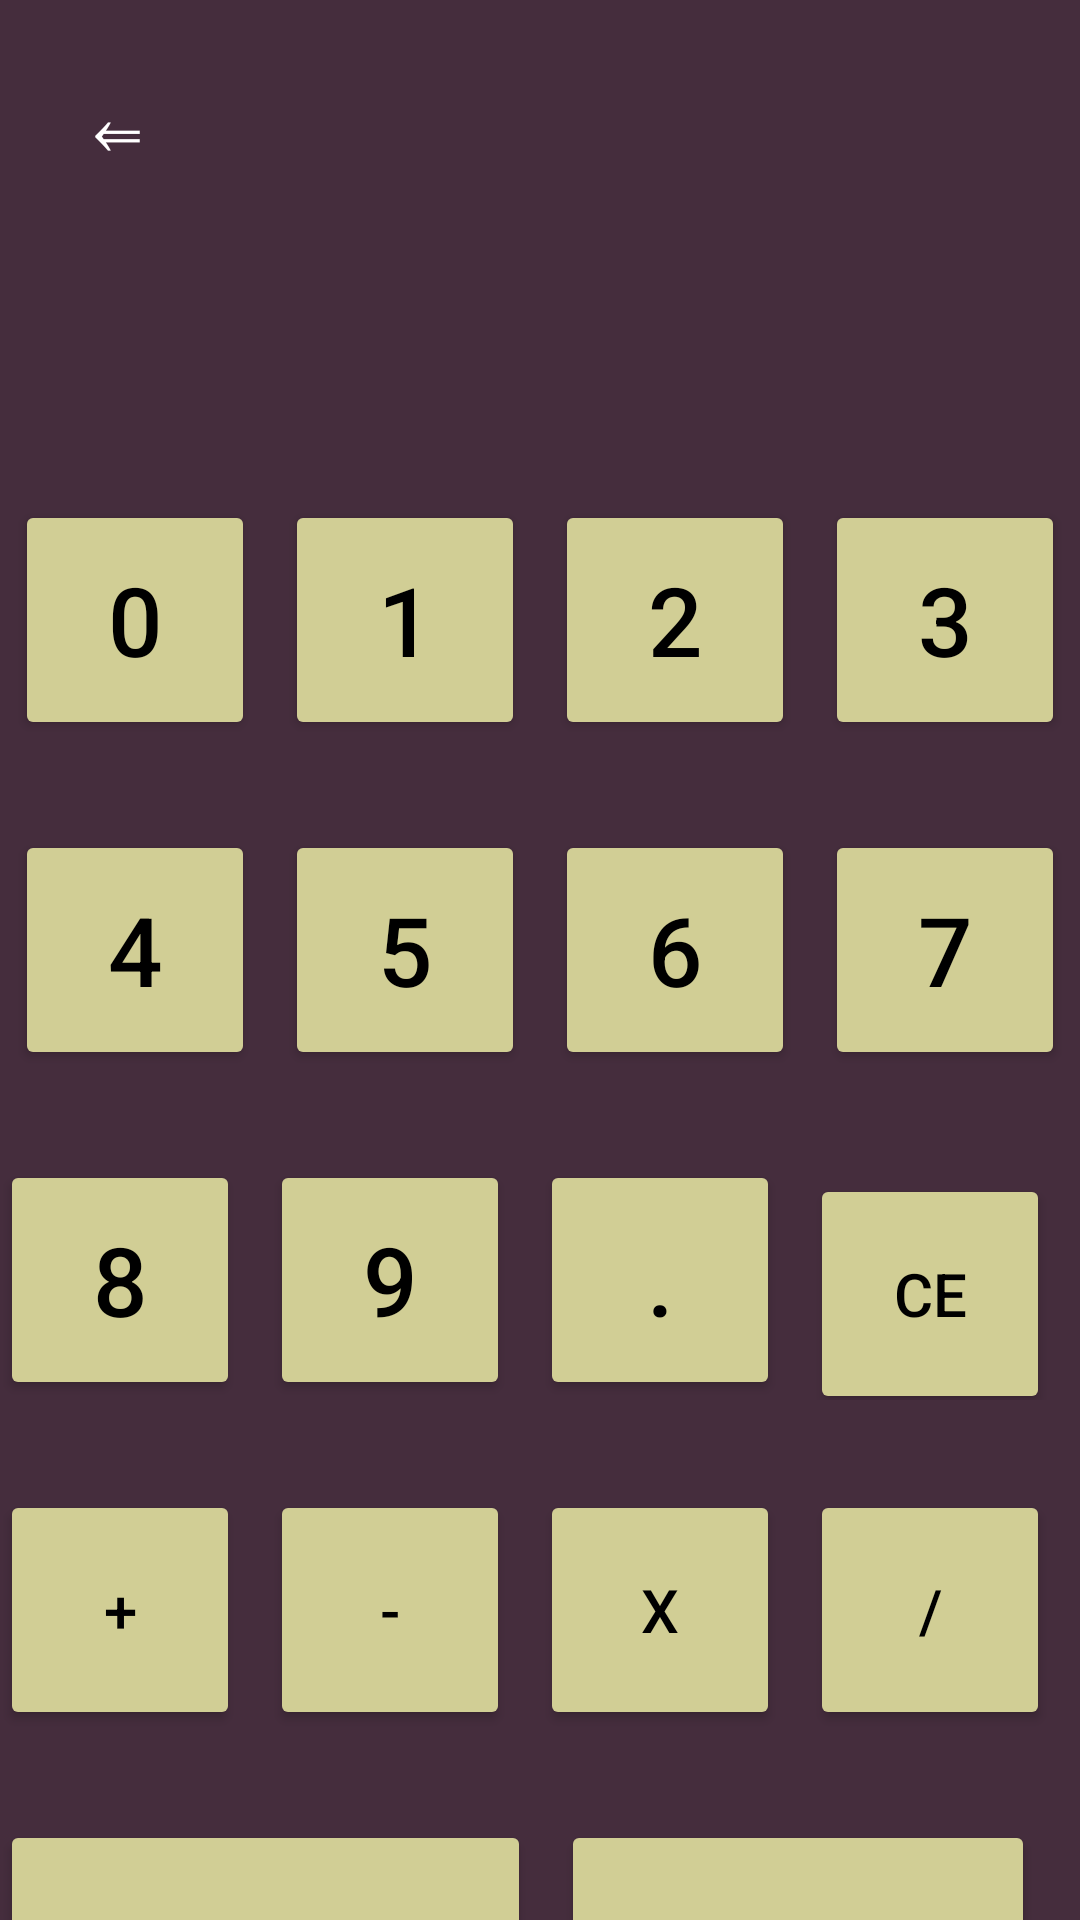

This screen was rendered from an Android layout file. Write that file and the resources it references.
<!-- AndroidManifest.xml: application theme Theme.CalculadoraIMC -->
<!-- res/layout/activity_calc_jose_luis.xml -->
<?xml version="1.0" encoding="utf-8"?>
<androidx.constraintlayout.widget.ConstraintLayout xmlns:android="http://schemas.android.com/apk/res/android"
    xmlns:app="http://schemas.android.com/apk/res-auto"
    xmlns:tools="http://schemas.android.com/tools"
    android:layout_width="match_parent"
    android:layout_height="match_parent"
    tools:context=".CalcJoseLuisActivity">

    <Button
        android:id="@+id/botonAtrasCalcjoseluis"
        android:layout_width="78dp"
        android:layout_height="80dp"
        android:background="@android:color/transparent"
        android:text="@string/simbolo_atras"
        android:textAlignment="center"
        android:textColor="@color/white"
        android:textSize="25sp"
        tools:ignore="MissingConstraints" />
    <TextView
        android:id="@+id/pantalla"
        android:layout_width="300dp"
        android:layout_height="wrap_content"
        android:layout_marginTop="60dp"
        android:padding="10dp"
        android:textAlignment="textEnd"
        android:textSize="50sp"
        android:textColor="@color/white"
        app:layout_constraintEnd_toEndOf="parent"
        app:layout_constraintStart_toStartOf="parent"
        app:layout_constraintTop_toTopOf="parent"
         />


    <LinearLayout
        android:id="@+id/linLayout1"
        android:layout_width="wrap_content"
        android:layout_height="wrap_content"
        android:layout_marginTop="20dp"
        android:orientation="horizontal"
        app:layout_constraintEnd_toEndOf="parent"
        app:layout_constraintStart_toStartOf="parent"
        app:layout_constraintTop_toBottomOf="@id/pantalla">

        <Button
            android:id="@+id/num0"
            android:layout_width="80dp"
            android:layout_height="80dp"
            android:layout_marginEnd="10dp"
            android:text="@string/boton0"
            android:backgroundTint="@color/VerdeClaro"
            android:textColor="@color/black"
            android:textSize="32sp" />

        <Button
            android:id="@+id/num1"
            android:layout_width="80dp"
            android:layout_height="80dp"
            android:layout_marginEnd="10dp"
            android:text="@string/boton1"
            android:backgroundTint="@color/VerdeClaro"
            android:textColor="@color/black"
            android:textSize="32sp" />

        <Button
            android:id="@+id/num2"
            android:layout_width="80dp"
            android:layout_height="80dp"
            android:layout_marginEnd="10dp"
            android:text="@string/boton2"
            android:backgroundTint="@color/VerdeClaro"
            android:textColor="@color/black"
            android:textSize="32sp" />

        <Button
            android:id="@+id/num3"
            android:layout_width="80dp"
            android:layout_height="80dp"
            android:text="@string/boton3"
            android:backgroundTint="@color/VerdeClaro"
            android:textColor="@color/black"
            android:textSize="32sp" />

    </LinearLayout>

    <LinearLayout
        android:id="@+id/linLayout2"
        android:layout_width="wrap_content"
        android:layout_height="wrap_content"
        android:layout_marginTop="30dp"
        android:orientation="horizontal"
        app:layout_constraintEnd_toEndOf="parent"
        app:layout_constraintStart_toStartOf="parent"
        app:layout_constraintTop_toBottomOf="@id/linLayout1">

        <Button
            android:id="@+id/num4"
            android:layout_width="80dp"
            android:layout_height="80dp"
            android:layout_marginEnd="10dp"
            android:text="@string/boton4"
            android:backgroundTint="@color/VerdeClaro"
            android:textColor="@color/black"
            android:textSize="32sp" />

        <Button
            android:id="@+id/num5"
            android:layout_width="80dp"
            android:layout_height="80dp"
            android:layout_marginEnd="10dp"
            android:text="@string/boton5"
            android:backgroundTint="@color/VerdeClaro"
            android:textColor="@color/black"
            android:textSize="32sp" />

        <Button
            android:id="@+id/num6"
            android:layout_width="80dp"
            android:layout_height="80dp"
            android:layout_marginEnd="10dp"
            android:text="@string/boton6"
            android:backgroundTint="@color/VerdeClaro"
            android:textColor="@color/black"
            android:textSize="32sp" />

        <Button
            android:id="@+id/num7"
            android:layout_width="80dp"
            android:layout_height="80dp"
            android:text="@string/boton7"
            android:backgroundTint="@color/VerdeClaro"
            android:textColor="@color/black"
            android:textSize="32sp" />

    </LinearLayout>

    <LinearLayout
        android:id="@+id/linLayout3"
        android:layout_width="wrap_content"
        android:layout_height="wrap_content"
        android:layout_marginTop="30dp"
        android:orientation="horizontal"
        app:layout_constraintEnd_toEndOf="parent"
        app:layout_constraintStart_toStartOf="parent"
        app:layout_constraintTop_toBottomOf="@id/linLayout2">

        <Button
            android:id="@+id/num8"
            android:layout_width="80dp"
            android:layout_height="80dp"
            android:layout_marginEnd="10dp"
            android:text="@string/boton8"
            android:backgroundTint="@color/VerdeClaro"
            android:textColor="@color/black"
            android:textSize="32sp" />

        <Button
            android:id="@+id/num9"
            android:layout_width="80dp"
            android:layout_height="80dp"
            android:layout_marginEnd="10dp"
            android:text="@string/boton9"
            android:backgroundTint="@color/VerdeClaro"
            android:textColor="@color/black"
            android:textSize="32sp" />

        <Button
            android:id="@+id/btnDec"
            android:layout_width="80dp"
            android:layout_height="80dp"
            android:layout_marginEnd="10dp"
            android:text="@string/botonDecimal"
            android:backgroundTint="@color/VerdeClaro"
            android:textColor="@color/black"
            android:textSize="32sp" />

        <Button
            android:id="@+id/resetear"
            android:layout_width="80dp"
            android:layout_height="80dp"
            android:layout_marginEnd="10dp"
            android:text="@string/botonCE"
            android:backgroundTint="@color/VerdeClaro"
            android:textColor="@color/black"
            android:textSize="20sp" />

    </LinearLayout>

    <LinearLayout
        android:id="@+id/linLayout4"
        android:layout_width="wrap_content"
        android:layout_height="wrap_content"
        android:layout_marginTop="30dp"
        android:orientation="horizontal"
        app:layout_constraintStart_toStartOf="@id/linLayout3"
        app:layout_constraintTop_toBottomOf="@id/linLayout3">
        <Button
            android:id="@+id/suma"
            android:layout_width="80dp"
            android:layout_height="80dp"
            android:layout_marginEnd="10dp"
            android:text="@string/botonSuma"
            android:backgroundTint="@color/VerdeClaro"
            android:textColor="@color/black"
            android:textSize="20sp" />
        <Button
            android:id="@+id/resta"
            android:layout_width="80dp"
            android:layout_height="80dp"
            android:layout_marginEnd="10dp"
            android:text="@string/botonRestar"
            android:backgroundTint="@color/VerdeClaro"
            android:textColor="@color/black"
            android:textSize="20sp" />
        <Button
            android:id="@+id/multiplicacion"
            android:layout_width="80dp"
            android:layout_height="80dp"
            android:layout_marginEnd="10dp"
            android:text="@string/botonMultiplicar"
            android:backgroundTint="@color/VerdeClaro"
            android:textColor="@color/black"
            android:textSize="20sp" />
        <Button
            android:id="@+id/division"
            android:layout_width="80dp"
            android:layout_height="80dp"
            android:layout_marginEnd="10dp"
            android:text="@string/botonDividir"
            android:backgroundTint="@color/VerdeClaro"
            android:textColor="@color/black"
            android:textSize="20sp" />
    </LinearLayout>
    <LinearLayout
        android:id="@+id/linLayout5"
        android:layout_width="wrap_content"
        android:layout_height="wrap_content"
        android:layout_marginTop="30dp"
        android:orientation="horizontal"
        app:layout_constraintStart_toStartOf="@id/linLayout4"
        app:layout_constraintTop_toBottomOf="@id/linLayout4">

        <Button
            android:id="@+id/resultado"
            android:layout_width="177dp"
            android:layout_height="80dp"
            android:layout_marginEnd="10dp"
            android:text="@string/botonIgual"
            android:backgroundTint="@color/VerdeClaro"
            android:textColor="@color/black"
            android:textSize="20sp" />

        <Button
            android:id="@+id/borrar"
            android:layout_width="158dp"
            android:layout_height="80dp"
            android:layout_marginEnd="10dp"
            android:text="@string/btnBorrar"
            android:backgroundTint="@color/VerdeClaro"
            android:textColor="@color/black"
            android:textSize="20sp"/>
    </LinearLayout>


</androidx.constraintlayout.widget.ConstraintLayout>
<!-- resources referenced by this layout -->
<resources>
  <color name="VerdeClaro">#D1CE95</color>
  <color name="black">#FF000000</color>
  <color name="white">#FFFFFFFF</color>
  <string name="boton0">0</string>
  <string name="boton1">1</string>
  <string name="boton2">2</string>
  <string name="boton3">3</string>
  <string name="boton4">4</string>
  <string name="boton5">5</string>
  <string name="boton6">6</string>
  <string name="boton7">7</string>
  <string name="boton8">8</string>
  <string name="boton9">9</string>
  <string name="botonCE">CE</string>
  <string name="botonDecimal">.</string>
  <string name="botonDividir">/</string>
  <string name="botonIgual">=</string>
  <string name="botonMultiplicar">x</string>
  <string name="botonRestar">-</string>
  <string name="botonSuma">+</string>
  <string name="btnBorrar">&lt;</string>
  <string name="simbolo_atras">⇐</string>
  <style name="Theme.CalculadoraIMC" parent="Base.Theme.CalculadoraIMC" />
  <style name="Base.Theme.CalculadoraIMC" parent="Theme.Material3.DayNight.NoActionBar">
          
          
          <item name="android:background">@color/Oscuro</item>
      </style>
  <color name="Oscuro">#452d3d</color>
</resources>
